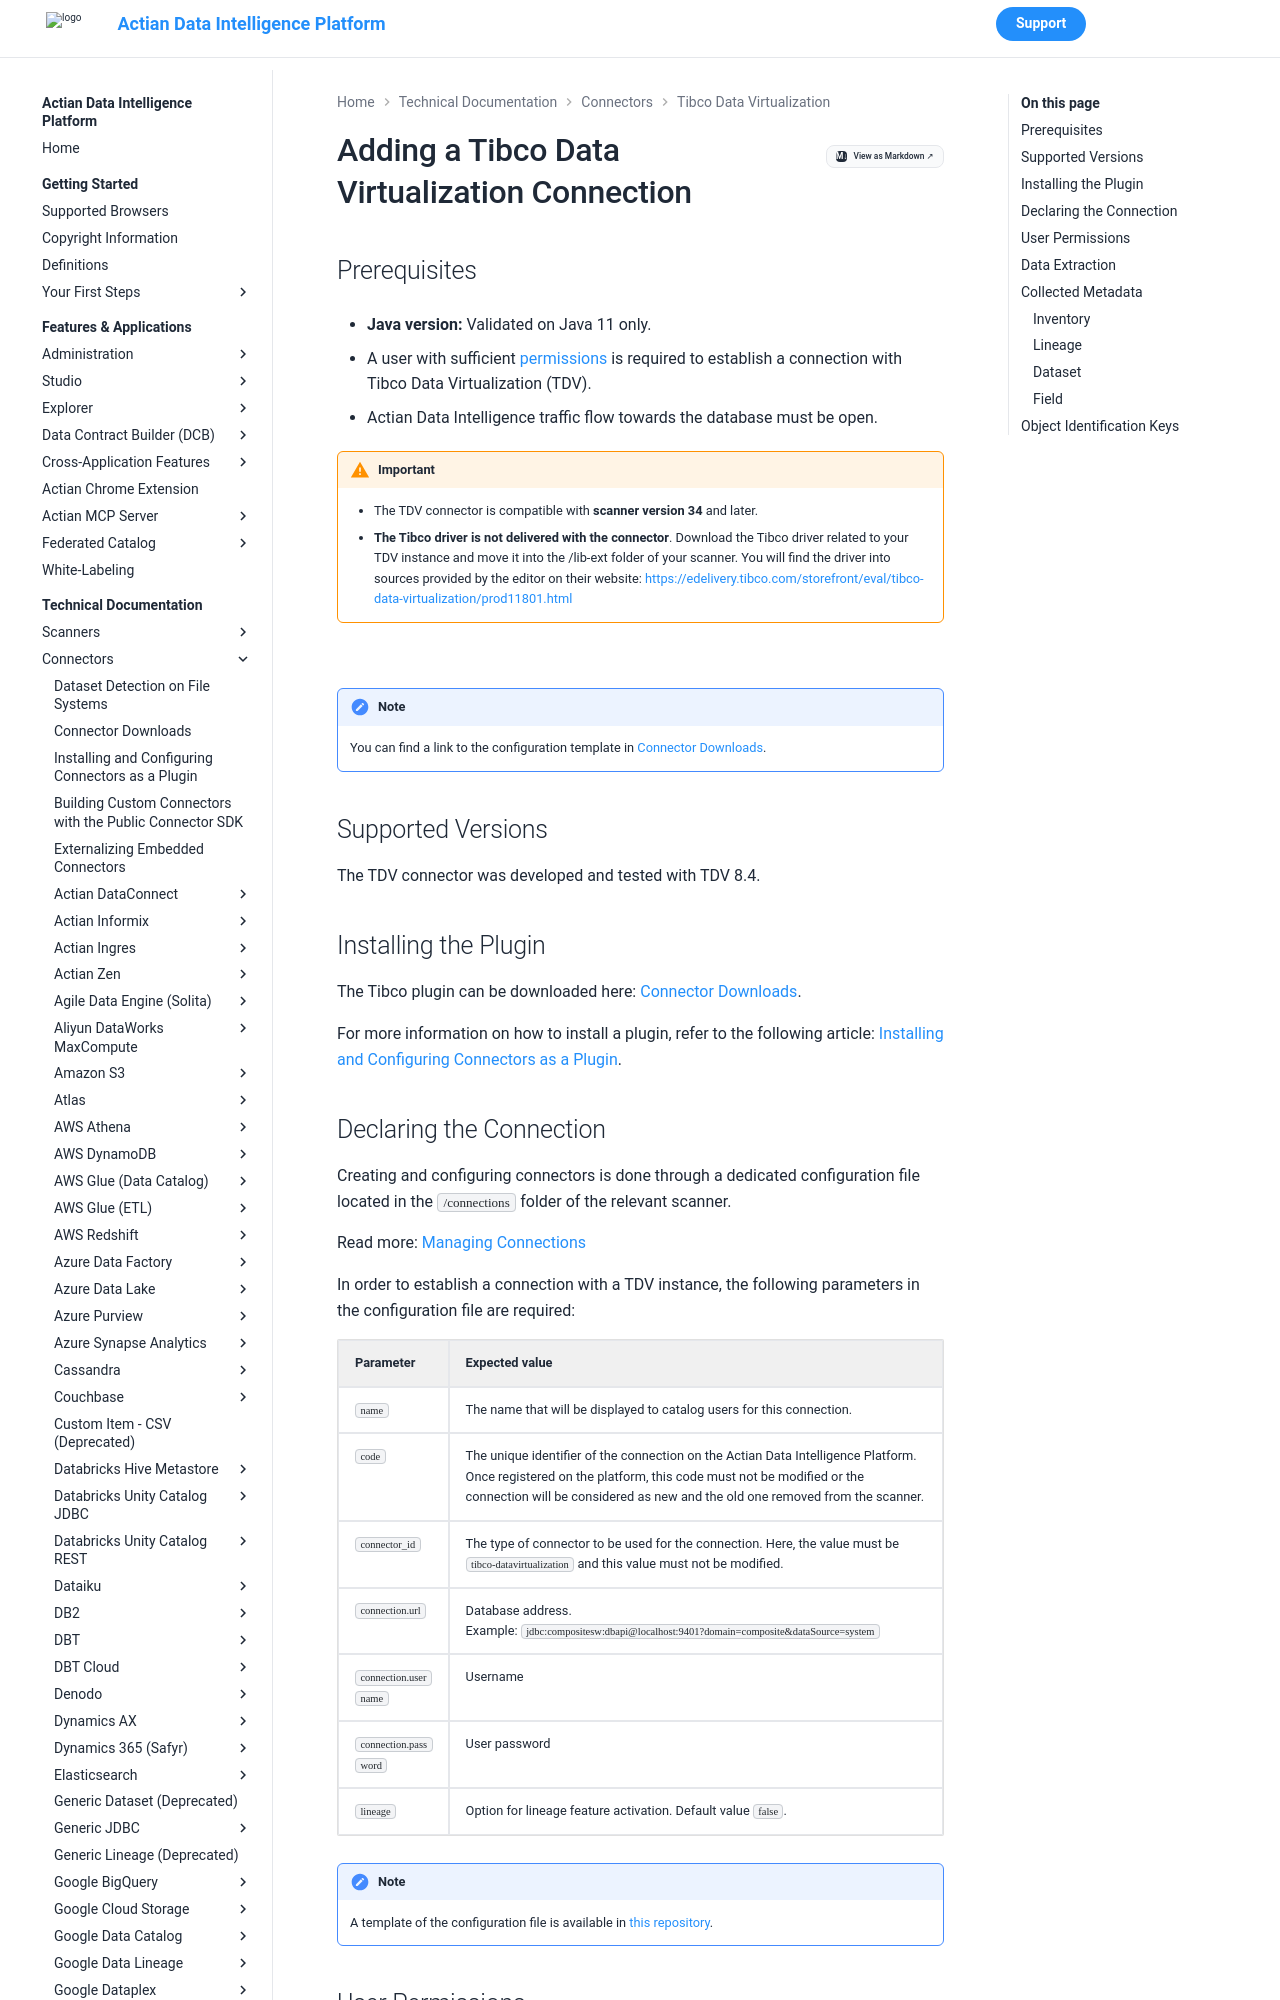

repository: ActianCorp/zeenea-platform-docs · page: latest/technical-documentation/connectors/tibco-data-virtualization/tibco-data-virtualization.html · generator: mkdocs

# Adding a Tibco Data Virtualization Connection

## Prerequisites

* **Java version:** Validated on Java 11 only.

* A user with sufficient [permissions](#user-permissions) is required to establish a connection with Tibco Data Virtualization (TDV).
* Actian Data Intelligence traffic flow towards the database must be open.

!!! warning "Important"
    * The TDV connector is compatible with **scanner version 34** and later.
    * **The Tibco driver is not delivered with the connector**. Download the Tibco driver related to your TDV instance and move it into the /lib-ext folder of your scanner. You will find the driver into sources provided by the editor on their website: [https://edelivery.tibco.com/storefront/eval/tibco-data-virtualization/prod11801.html](https://edelivery.tibco.com/storefront/eval/tibco-data-virtualization/prod11801.html)


<br />

!!! note
    You can find a link to the configuration template in [Connector Downloads](../connectors-list.md).


## Supported Versions

The TDV connector was developed and tested with TDV 8.4.

## Installing the Plugin

The Tibco plugin can be downloaded here: [Connector Downloads](../connectors-list.md).

For more information on how to install a plugin, refer to the following article: [Installing and Configuring Connectors as a Plugin](../connectors-install-as-plugin.md).
